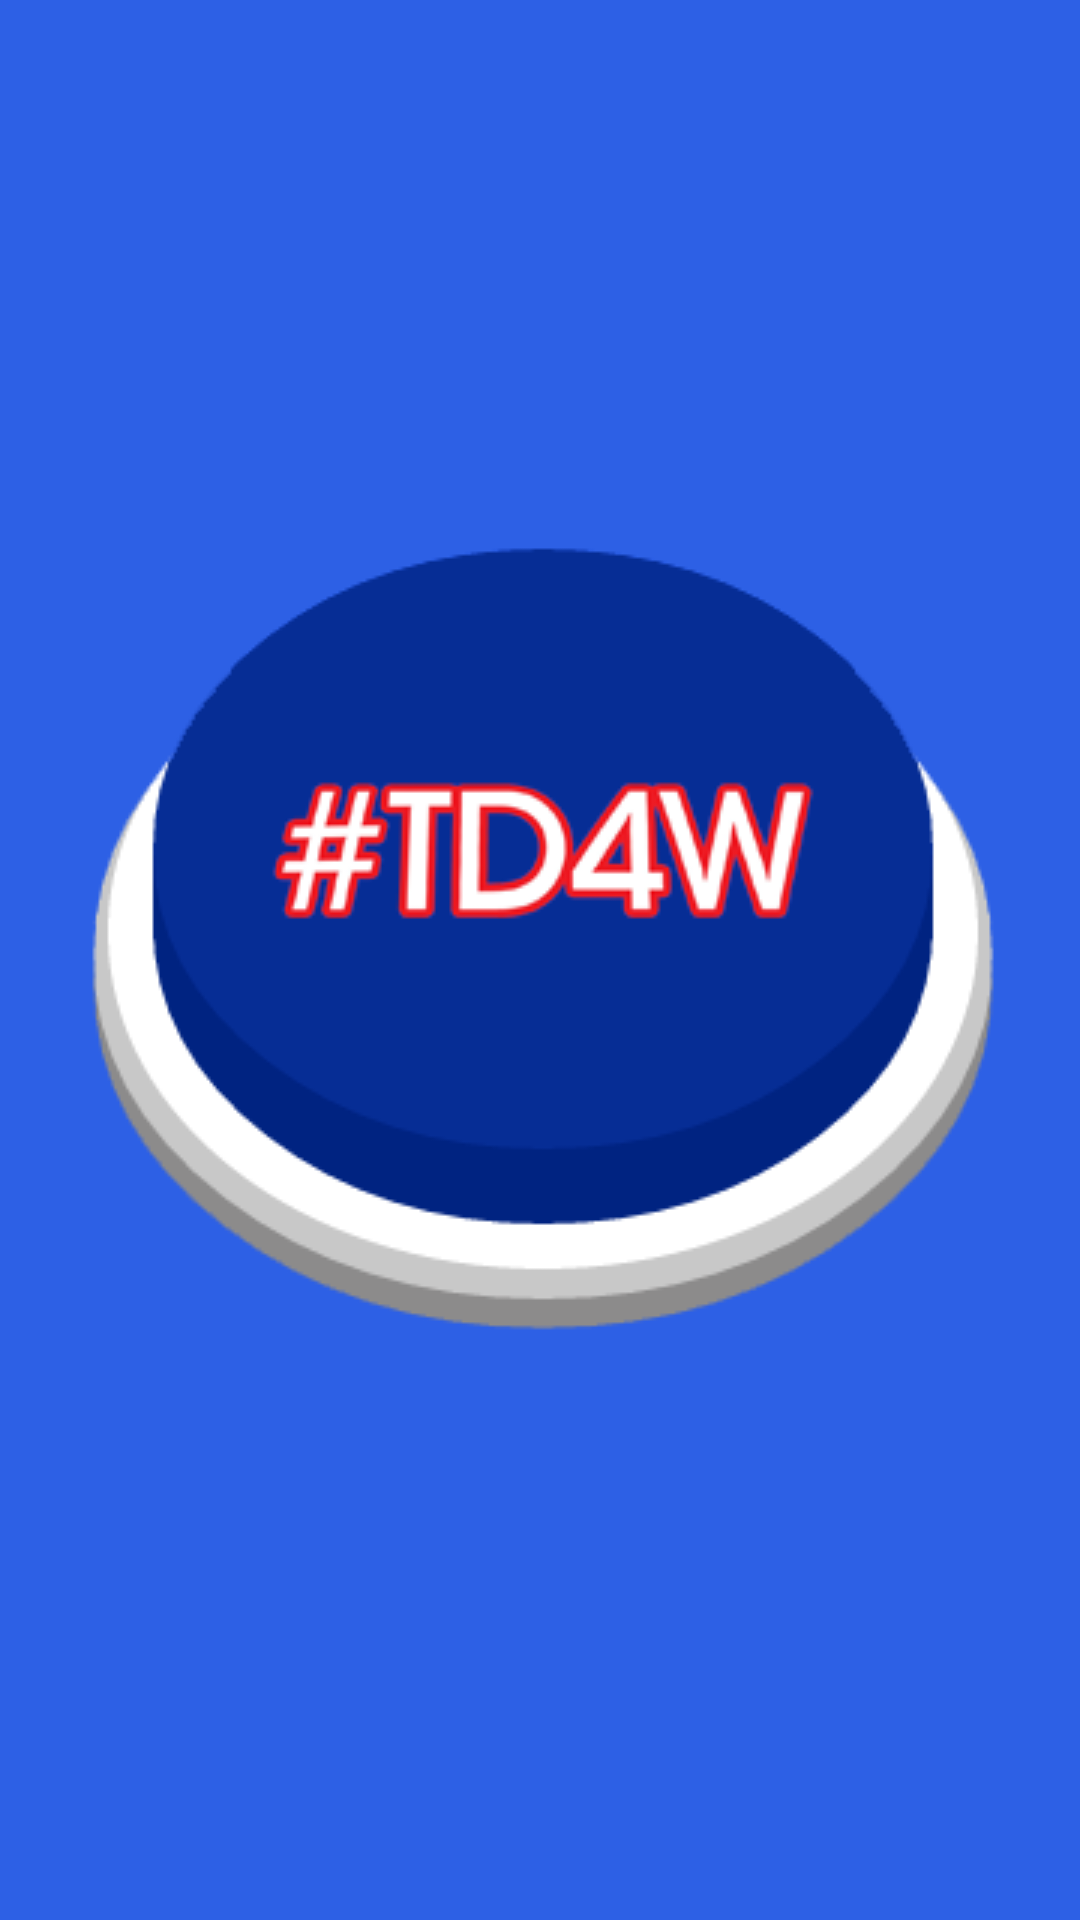

Layout XML and referenced resources for this Android screen:
<!-- AndroidManifest.xml: application theme AppTheme -->
<!-- res/layout/activity_main.xml -->
<FrameLayout xmlns:android="http://schemas.android.com/apk/res/android"
    xmlns:tools="http://schemas.android.com/tools"
    android:id="@+id/container"
    android:layout_width="match_parent"
    android:layout_height="match_parent"
    tools:context="turkycat.productions.MainActivity"
    android:background="@color/blue"
    tools:ignore="MergeRootFrame" >

    <ImageView
        android:id="@+id/button"
        android:layout_width="match_parent"
        android:layout_height="match_parent"
        android:contentDescription="@string/button_title"
        android:onClick="PlayAudio"
        android:src="@drawable/td4w" />

</FrameLayout>
<!-- resources referenced by this layout -->
<resources>
  <color name="blue">#2d60e5</color>
  <!-- drawable td4w: png bitmap (drawable, 29218 bytes) -->
  <string name="button_title">TURN DOWN FOR WHAT?</string>
  <style name="AppTheme" parent="AppBaseTheme">
          
      </style>
  <style name="AppBaseTheme" parent="android:Theme.Black.NoTitleBar.Fullscreen">
          
      </style>
</resources>
